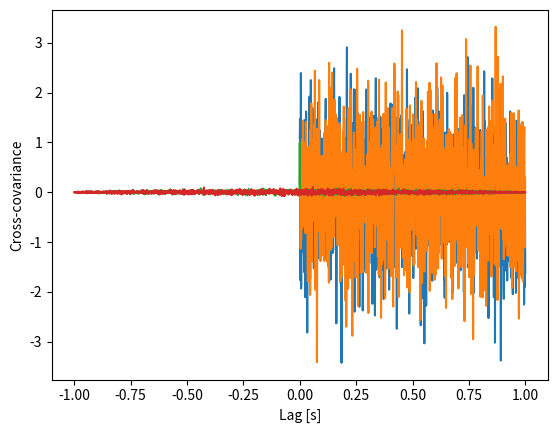

This chart was generated by the following Python code: (Note: this script raises an exception after producing the figure.)
# Load modules we'll need.

from scipy.io import loadmat
import matplotlib.pyplot as plt
import numpy as np
from scipy.signal import spectrogram
%matplotlib osx

# Make two noise signals.

N = 1000;
dt= 0.001;
T = N*dt;
x = np.random.randn(N)
y = np.random.randn(N)
t = np.arange(0,N)*dt

plt.plot(t,x)
plt.plot(t,y)
plt.xlabel('Time [s]');

# Compute the auto-covariance.

ac_xx = 1 / N * np.correlate(x,x, 'full')    # Compute the covariance.
lags = np.arange(-N + 1, N)                  # Create a lag axis,
plt.plot(lags * dt, ac_xx)                   # ... and plot the result.
plt.xlabel('Lag [s]')
plt.ylabel('Autocovariance');


# Compute the cross-covariance.

cc_xy = 1 / N * np.correlate(x,y, 'full')    # Compute the covariance.
lags = np.arange(-N + 1, N)                  # Create a lag axis,
plt.plot(lags * dt, cc_xy)                   # ... and plot the result.
plt.xlabel('Lag [s]')
plt.ylabel('Cross-covariance');


# Compute the coherence.

Xf = np.fft.fft(x - x.mean())           # Compute Fourier transform of x
Yf = np.fft.fft(y - y.mean())           # Compute Fourier transform of y

# Compute the spectra
Sxx = 2 * dt**2 / T * (Xf * Xf.conj())  # Spectrum of E1 trials
Syy = 2 * dt**2 / T * (Yf * Yf.conj())  # ... and E2 trials
Sxy = 2 * dt**2 / T * (Xf * Yf.conj())  # ... and the cross spectrum

# Compute the coherence.
cohr = abs(Sxy) / (np.sqrt(Sxx) * np.sqrt(Syy))

f = fftfreq(N, dt)  # Define a frequency axis.
plot(f, cohr.real)

xlim([0, 50])  # ... in a chosen frequency range,
ylim([0, 1.1])  # ... with y-axis scaled,
xlabel('Frequency [Hz]')  # ... and with axes labeled.
ylabel('Coherence')
title('Coherence between two electrodes');